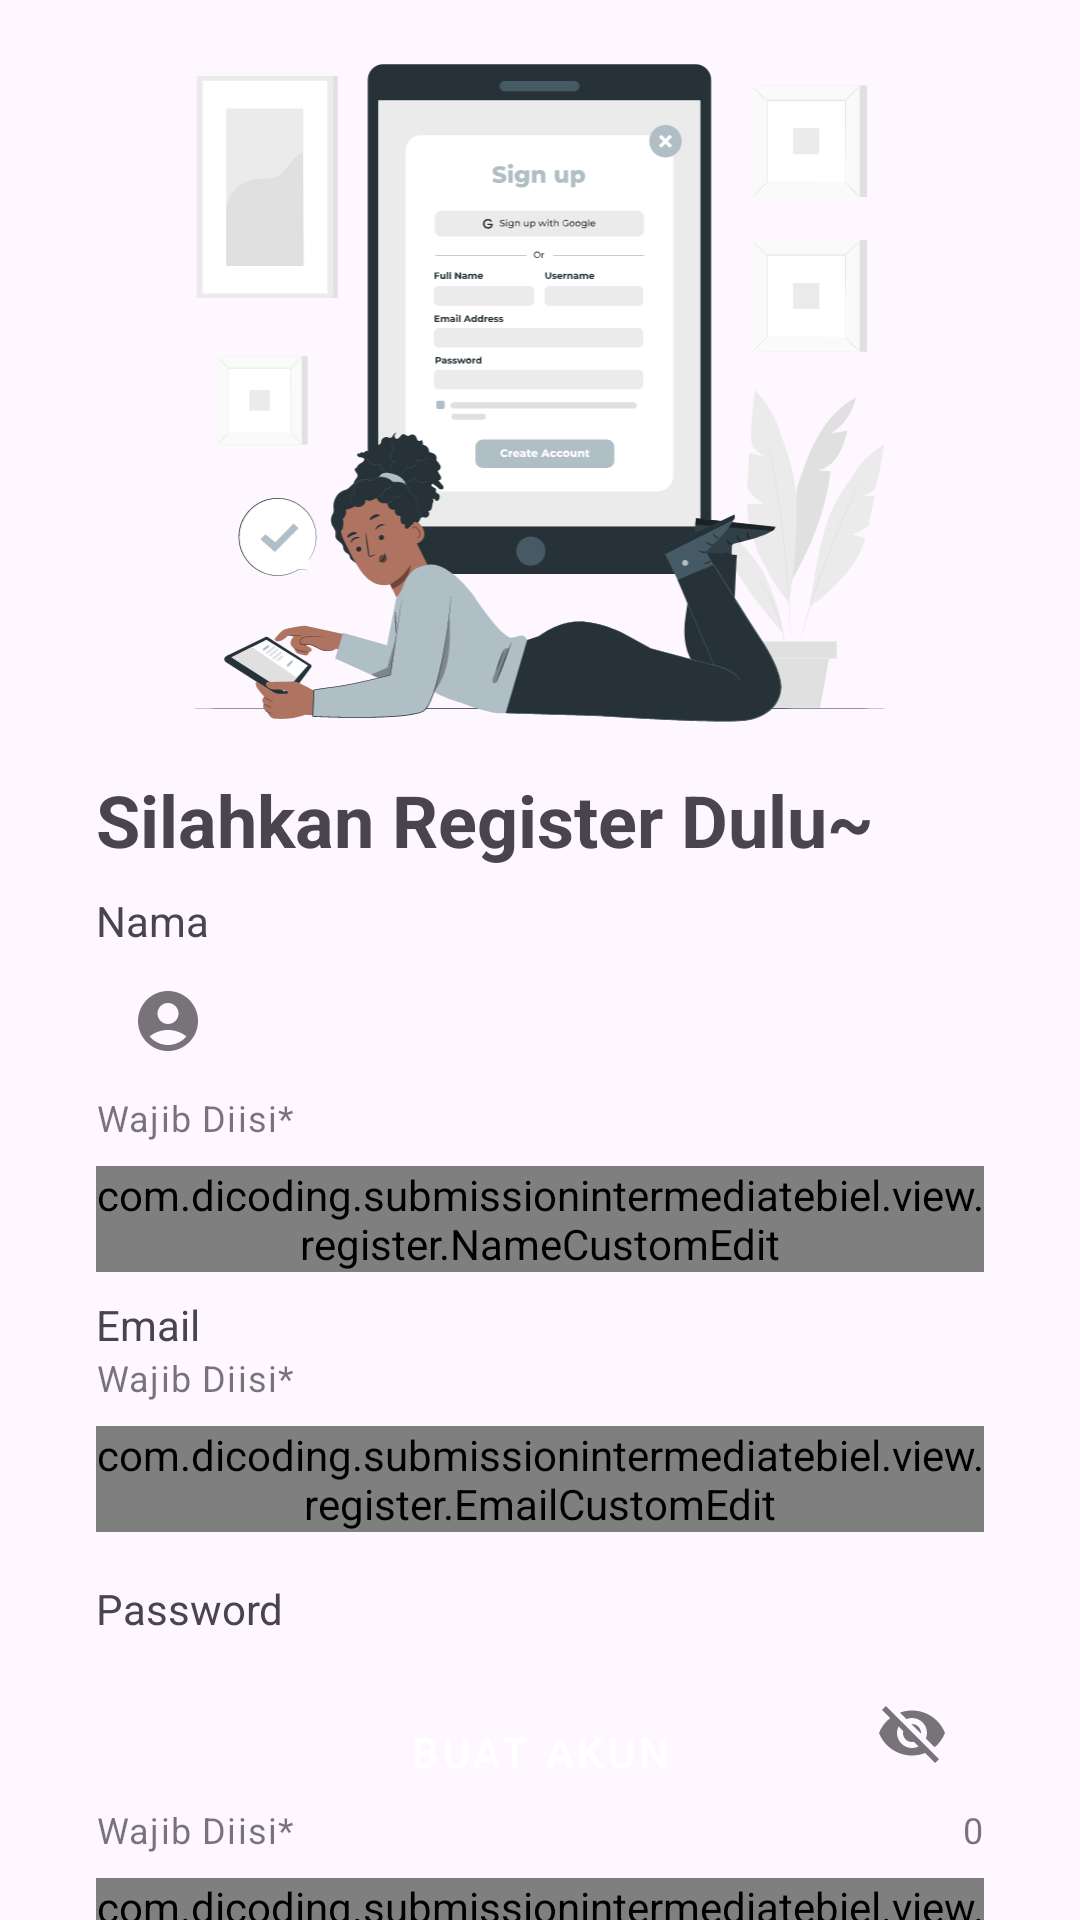

Reconstruct the res/layout file that produces this screen, plus the resources it refers to.
<!-- AndroidManifest.xml: application theme Theme.SubmissionIntermediateBiel -->
<!-- res/layout/activity_register.xml -->
<?xml version="1.0" encoding="utf-8"?>
<androidx.constraintlayout.widget.ConstraintLayout xmlns:android="http://schemas.android.com/apk/res/android"
    xmlns:app="http://schemas.android.com/apk/res-auto"
    xmlns:tools="http://schemas.android.com/tools"
    android:id="@+id/progress_bar"
    android:layout_width="match_parent"
    android:layout_height="match_parent"
    tools:context=".view.register.RegisterActivity">

    <ImageView
        android:id="@+id/iv_register"
        android:layout_width="wrap_content"
        android:layout_height="225dp"
        android:layout_marginStart="32dp"
        android:layout_marginTop="16dp"
        android:layout_marginEnd="32dp"
        android:contentDescription="@string/tct_reg_desc_iv"
        app:layout_constraintEnd_toEndOf="parent"
        app:layout_constraintStart_toStartOf="parent"
        app:layout_constraintTop_toTopOf="parent"
        app:srcCompat="@drawable/register" />

    <TextView
        android:id="@+id/tv_register_dong"
        android:layout_width="wrap_content"
        android:layout_height="wrap_content"
        android:layout_marginStart="32dp"
        android:layout_marginTop="16dp"
        android:text="@string/txt_register_dong"
        android:textSize="24sp"
        android:textStyle="bold"
        app:layout_constraintStart_toStartOf="parent"
        app:layout_constraintTop_toBottomOf="@+id/iv_register" />

    <TextView
        android:id="@+id/tv_dsp_name_reg"
        android:layout_width="wrap_content"
        android:layout_height="wrap_content"
        android:layout_marginTop="8dp"
        android:text="@string/nama"
        app:layout_constraintStart_toStartOf="@+id/tv_register_dong"
        app:layout_constraintTop_toBottomOf="@+id/tv_register_dong" />

    <com.google.android.material.textfield.TextInputLayout
        android:id="@+id/layout_name_ed"
        style="@style/Widget.MaterialComponents.TextInputLayout.OutlinedBox"
        android:layout_width="0dp"
        android:layout_height="wrap_content"
        android:layout_marginStart="32dp"
        android:layout_marginEnd="32dp"
        app:helperText="@string/txt_required"
        app:layout_constraintEnd_toEndOf="parent"
        app:layout_constraintStart_toStartOf="parent"
        app:layout_constraintTop_toBottomOf="@+id/tv_dsp_name_reg"
        app:startIconDrawable="@drawable/baseline_account_circle_24">

        <com.dicoding.submissionintermediatebiel.view.register.NameCustomEdit
            android:id="@+id/ed_register_name"
            android:layout_width="match_parent"
            android:layout_height="wrap_content"
            android:layout_marginTop="8dp"
            android:ems="10"
            android:inputType="text" />
    </com.google.android.material.textfield.TextInputLayout>

    <TextView
        android:id="@+id/tv_dsp_email_reg"
        android:layout_width="wrap_content"
        android:layout_height="wrap_content"
        android:layout_marginTop="8dp"
        android:text="@string/txt_email_pls"
        app:layout_constraintStart_toStartOf="@+id/layout_name_ed"
        app:layout_constraintTop_toBottomOf="@+id/layout_name_ed" />

    <com.google.android.material.textfield.TextInputLayout
        android:id="@+id/layout_email_ed"
        style="@style/Widget.MaterialComponents.TextInputLayout.OutlinedBox"
        android:layout_width="0dp"
        android:layout_height="wrap_content"
        android:layout_marginEnd="32dp"
        app:helperText="@string/txt_required"
        app:layout_constraintEnd_toEndOf="parent"
        app:layout_constraintStart_toStartOf="@+id/tv_dsp_email_reg"
        app:layout_constraintTop_toBottomOf="@+id/tv_dsp_email_reg"
        app:startIconDrawable="@drawable/baseline_email_24">

        <com.dicoding.submissionintermediatebiel.view.register.EmailCustomEdit
            android:id="@+id/ed_register_email"
            android:layout_width="match_parent"
            android:layout_height="wrap_content"
            android:layout_marginTop="8dp"
            android:ems="10"
            android:inputType="textEmailAddress" />

    </com.google.android.material.textfield.TextInputLayout>

    <TextView
        android:id="@+id/tv_dsp_pass"
        android:layout_width="wrap_content"
        android:layout_height="wrap_content"
        android:layout_marginTop="16dp"
        android:text="@string/txt_pass_pls"
        app:layout_constraintStart_toStartOf="@+id/layout_email_ed"
        app:layout_constraintTop_toBottomOf="@+id/layout_email_ed" />

    <com.google.android.material.textfield.TextInputLayout
        android:id="@+id/layout_pass_ed"
        style="@style/Widget.MaterialComponents.TextInputLayout.OutlinedBox"
        android:layout_width="0dp"
        android:layout_height="wrap_content"
        android:layout_marginTop="8dp"
        app:counterEnabled="true"
        app:endIconMode="password_toggle"
        app:helperText="@string/txt_required"
        app:layout_constraintEnd_toEndOf="@+id/layout_email_ed"
        app:layout_constraintStart_toStartOf="@+id/layout_email_ed"
        app:layout_constraintTop_toBottomOf="@+id/tv_dsp_pass"
        app:startIconDrawable="@drawable/baseline_password_24">

        <com.dicoding.submissionintermediatebiel.view.login.PasswordCustomEdit
            android:id="@+id/ed_register_password"
            android:layout_width="match_parent"
            android:layout_height="wrap_content"
            android:layout_marginTop="8dp"
            android:ems="10"
            android:inputType="textPassword" />
    </com.google.android.material.textfield.TextInputLayout>

    <Button
        android:id="@+id/btn_login_access"
        style="@style/Widget.MaterialComponents.Button"
        android:layout_width="0dp"
        android:layout_height="wrap_content"
        android:layout_marginBottom="32dp"
        android:backgroundTint="@color/dark_gray"
        android:text="@string/buat_akun"
        app:icon="@drawable/baseline_how_to_reg_24"
        app:layout_constraintBottom_toBottomOf="parent"
        app:layout_constraintEnd_toEndOf="@+id/layout_pass_ed"
        app:layout_constraintStart_toStartOf="@+id/layout_pass_ed" />

    <ProgressBar
        android:id="@+id/progressBar"
        style="?android:attr/progressBarStyle"
        android:layout_width="wrap_content"
        android:layout_height="wrap_content"
        android:layout_marginEnd="6dp"
        android:layout_marginBottom="6dp"
        android:visibility="gone"
        app:layout_constraintBottom_toBottomOf="parent"
        app:layout_constraintEnd_toEndOf="parent"
        app:layout_constraintStart_toStartOf="parent"
        app:layout_constraintTop_toTopOf="parent" />

</androidx.constraintlayout.widget.ConstraintLayout>
<!-- resources referenced by this layout -->
<resources>
  <color name="dark_gray">#37474F</color>
  <!-- drawable baseline_account_circle_24 (drawable) -->
  <vector android:height="24dp" android:tint="#767477"
      android:viewportHeight="24" android:viewportWidth="24"
      android:width="24dp" xmlns:android="http://schemas.android.com/apk/res/android">
      <path android:fillColor="@android:color/white" android:pathData="M12,2C6.48,2 2,6.48 2,12s4.48,10 10,10s10,-4.48 10,-10S17.52,2 12,2zM12,6c1.93,0 3.5,1.57 3.5,3.5S13.93,13 12,13s-3.5,-1.57 -3.5,-3.5S10.07,6 12,6zM12,20c-2.03,0 -4.43,-0.82 -6.14,-2.88C7.55,15.8 9.68,15 12,15s4.45,0.8 6.14,2.12C16.43,19.18 14.03,20 12,20z"/>
  </vector>
  <!-- drawable register: vector/xml drawable (drawable, 118364 chars, omitted) -->
  <string name="buat_akun">Buat Akun</string>
  <string name="nama">Nama</string>
  <string name="tct_reg_desc_iv">Seorang perempuan sedang membuka halaman Register sambil tengkurap</string>
  <string name="txt_email_pls">Email</string>
  <string name="txt_pass_pls">Password</string>
  <string name="txt_register_dong">Silahkan Register Dulu~</string>
  <string name="txt_required">Wajib Diisi*</string>
  <style name="Theme.SubmissionIntermediateBiel" parent="Base.Theme.SubmissionIntermediateBiel" />
  <style name="Base.Theme.SubmissionIntermediateBiel" parent="Theme.Material3.DayNight">
          
          
      </style>
</resources>
